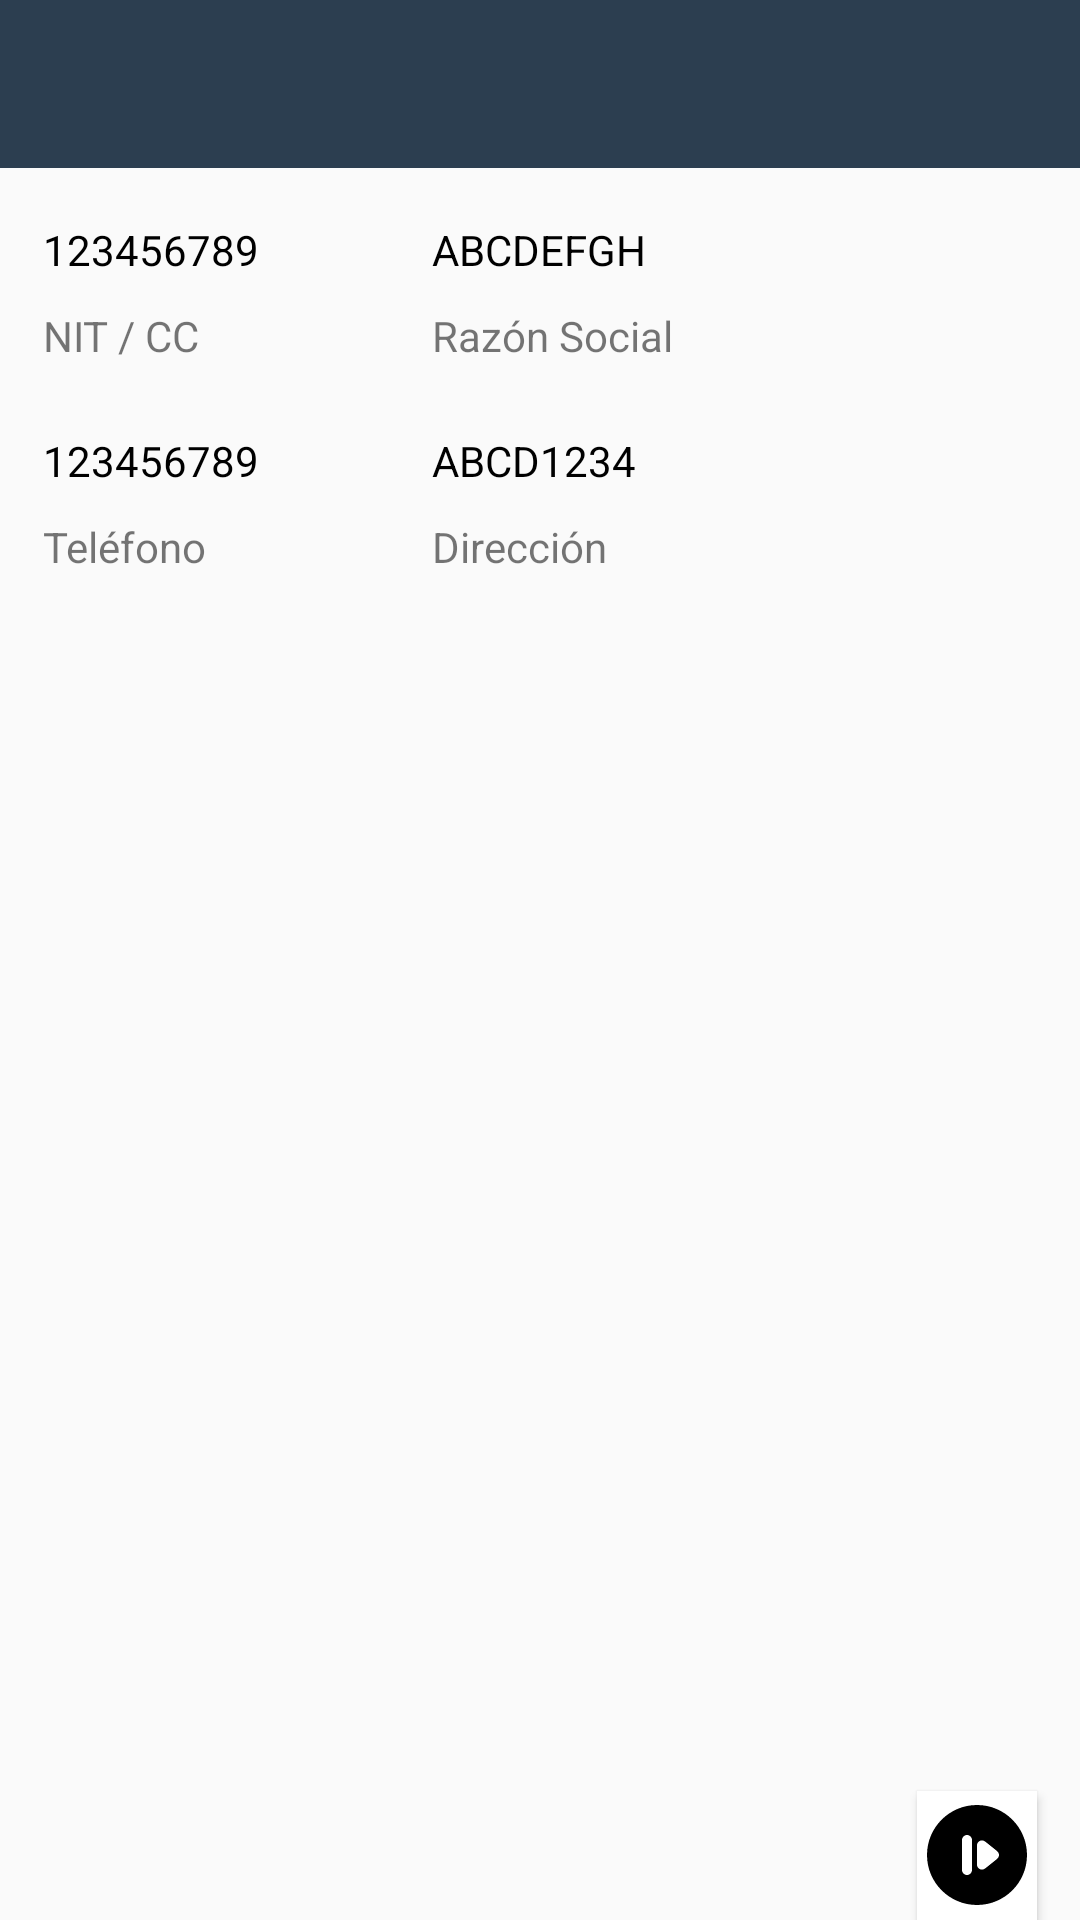

The Android layout XML behind this screen, and the referenced resources:
<!-- AndroidManifest.xml: application theme AppTheme -->
<!-- res/layout/activity_recaudos3.xml -->
<?xml version="1.0" encoding="utf-8"?>
<androidx.constraintlayout.widget.ConstraintLayout xmlns:android="http://schemas.android.com/apk/res/android"
    xmlns:app="http://schemas.android.com/apk/res-auto"
    xmlns:tools="http://schemas.android.com/tools"
    android:layout_width="match_parent"
    android:layout_height="match_parent"
    android:orientation="vertical"
    tools:context=".RecaudosActivity3">

    <include
        layout="@layout/action_bar_toolbar"/>

    <androidx.constraintlayout.widget.Barrier
        android:layout_width="wrap_content"
        android:layout_height="wrap_content"
        app:barrierDirection="top"
        tools:layout_editor_absoluteX="58dp"
        tools:layout_editor_absoluteY="110dp" />

    <androidx.constraintlayout.widget.Guideline
        android:id="@+id/guideline2"
        android:layout_width="wrap_content"
        android:layout_height="wrap_content"
        android:orientation="horizontal"
        app:layout_constraintGuide_percent="0.1" />

    <androidx.constraintlayout.widget.Guideline
        android:id="@+id/guideline3"
        android:layout_width="wrap_content"
        android:layout_height="wrap_content"
        android:orientation="horizontal"
        app:layout_constraintGuide_percent="0.31" />

    <androidx.constraintlayout.widget.Guideline
        android:id="@+id/guideline4"
        android:layout_width="wrap_content"
        android:layout_height="wrap_content"
        android:orientation="vertical"
        app:layout_constraintGuide_percent="0.04" />

    <androidx.constraintlayout.widget.Guideline
        android:id="@+id/guideline6"
        android:layout_width="wrap_content"
        android:layout_height="wrap_content"
        android:orientation="vertical"
        app:layout_constraintGuide_percent="0.96" />

    <androidx.constraintlayout.widget.Guideline
        android:id="@+id/guideline7"
        android:layout_width="wrap_content"
        android:layout_height="wrap_content"
        android:orientation="horizontal"
        app:layout_constraintGuide_percent="0.33" />

    <Button
        android:id="@+id/btnNvRecaudo"
        android:layout_width="0dp"
        android:layout_height="0dp"
        android:background="@drawable/round_maingreen"
        android:text="+"
        android:textColor="#FFFFFF"
        android:textSize="30dp"
        app:layout_constraintBottom_toTopOf="@+id/guideline3"
        app:layout_constraintStart_toStartOf="@+id/guideline4"
        app:layout_constraintTop_toTopOf="@+id/guideline2"
        app:layout_constraintVertical_bias="0.0" />

    <androidx.constraintlayout.widget.Guideline
        android:id="@+id/guideline8"
        android:layout_width="wrap_content"
        android:layout_height="wrap_content"
        android:orientation="horizontal"
        app:layout_constraintGuide_percent="0.16" />

    <androidx.constraintlayout.widget.Guideline
        android:id="@+id/guideline9"
        android:layout_width="wrap_content"
        android:layout_height="wrap_content"
        android:orientation="horizontal"
        app:layout_constraintGuide_percent="0.2" />

    <androidx.constraintlayout.widget.Guideline
        android:id="@+id/guideline10"
        android:layout_width="wrap_content"
        android:layout_height="wrap_content"
        android:orientation="horizontal"
        app:layout_constraintGuide_percent="0.21" />

    <androidx.constraintlayout.widget.Guideline
        android:id="@+id/guideline11"
        android:layout_width="wrap_content"
        android:layout_height="wrap_content"
        android:orientation="horizontal"
        app:layout_constraintGuide_percent="0.27" />

    <TextView
        android:id="@+id/textViewRec3Nit"
        android:layout_width="0dp"
        android:layout_height="0dp"
        android:text="NIT / CC"
        app:layout_constraintBottom_toTopOf="@+id/guideline9"
        app:layout_constraintEnd_toStartOf="@+id/guideline12"
        app:layout_constraintStart_toStartOf="@+id/guideline4"
        app:layout_constraintTop_toTopOf="@+id/guideline8" />

    <TextView
        android:id="@+id/textViewRec2RazSoc"
        android:layout_width="0dp"
        android:layout_height="0dp"
        android:text="Razón Social"
        app:layout_constraintBottom_toTopOf="@+id/guideline9"
        app:layout_constraintEnd_toStartOf="@+id/guideline6"
        app:layout_constraintStart_toStartOf="@+id/guideline12"
        app:layout_constraintTop_toTopOf="@+id/guideline8" />

    <ListView
        android:layout_width="0dp"
        android:layout_height="0dp"
        app:layout_constraintBottom_toBottomOf="parent"
        app:layout_constraintEnd_toStartOf="@+id/guideline6"
        app:layout_constraintHorizontal_bias="0.0"
        app:layout_constraintStart_toStartOf="@+id/guideline4"
        app:layout_constraintTop_toTopOf="@+id/btnPasar3"
        app:layout_constraintVertical_bias="0.0" />

    <Button
        android:id="@+id/btnPasar3"
        android:layout_width="40dp"
        android:layout_height="43dp"
        android:background="@color/white"
        android:drawableStart="@drawable/vector_started"
        app:layout_constraintBottom_toBottomOf="parent"
        app:layout_constraintEnd_toStartOf="@+id/guideline6"
        app:layout_constraintTop_toTopOf="@+id/guideline15" />

    <androidx.constraintlayout.widget.Guideline
        android:id="@+id/guideline12"
        android:layout_width="wrap_content"
        android:layout_height="wrap_content"
        android:orientation="vertical"
        app:layout_constraintGuide_percent="0.4" />

    <TextView
        android:id="@+id/textViewRec2Tel"
        android:layout_width="0dp"
        android:layout_height="0dp"
        android:text="Teléfono"
        app:layout_constraintBottom_toTopOf="@+id/guideline3"
        app:layout_constraintEnd_toStartOf="@+id/guideline12"
        app:layout_constraintStart_toStartOf="@+id/guideline4"
        app:layout_constraintTop_toTopOf="@+id/guideline11" />

    <TextView
        android:id="@+id/textViewRec2Dir"
        android:layout_width="0dp"
        android:layout_height="0dp"
        android:text="Dirección"
        app:layout_constraintBottom_toTopOf="@+id/guideline3"
        app:layout_constraintEnd_toStartOf="@+id/guideline6"
        app:layout_constraintStart_toStartOf="@+id/guideline12"
        app:layout_constraintTop_toTopOf="@+id/guideline11" />

    <TextView
        android:id="@+id/textView2"
        android:layout_width="0dp"
        android:layout_height="wrap_content"
        android:text="123456789"
        android:textColor="#000000"
        app:layout_constraintBottom_toTopOf="@+id/guideline8"
        app:layout_constraintEnd_toStartOf="@+id/guideline12"
        app:layout_constraintStart_toStartOf="@+id/guideline4"
        app:layout_constraintTop_toTopOf="@+id/guideline2" />

    <TextView
        android:id="@+id/textView3"
        android:layout_width="0dp"
        android:layout_height="wrap_content"
        android:text="ABCDEFGH"
        android:textColor="#000000"
        app:layout_constraintBottom_toTopOf="@+id/guideline8"
        app:layout_constraintEnd_toStartOf="@+id/guideline6"
        app:layout_constraintStart_toStartOf="@+id/guideline12"
        app:layout_constraintTop_toTopOf="@+id/guideline2" />

    <TextView
        android:id="@+id/textView8"
        android:layout_width="0dp"
        android:layout_height="wrap_content"
        android:text="123456789"
        android:textColor="#000000"
        app:layout_constraintBottom_toTopOf="@+id/guideline11"
        app:layout_constraintEnd_toStartOf="@+id/guideline12"
        app:layout_constraintStart_toStartOf="@+id/guideline4"
        app:layout_constraintTop_toTopOf="@+id/guideline10" />

    <TextView
        android:id="@+id/textView9"
        android:layout_width="0dp"
        android:layout_height="wrap_content"
        android:text="ABCD1234"
        android:textColor="#000000"
        app:layout_constraintBottom_toTopOf="@+id/guideline11"
        app:layout_constraintEnd_toStartOf="@+id/guideline6"
        app:layout_constraintHorizontal_bias="0.0"
        app:layout_constraintStart_toStartOf="@+id/guideline12"
        app:layout_constraintTop_toTopOf="@+id/guideline10" />

</androidx.constraintlayout.widget.ConstraintLayout>
<!-- res/layout/action_bar_toolbar.xml (included above) -->
<?xml version="1.0" encoding="utf-8"?>
<com.google.android.material.appbar.AppBarLayout
    xmlns:android="http://schemas.android.com/apk/res/android"
    android:layout_width="match_parent"
    android:layout_height="wrap_content"
    xmlns:app="http://schemas.android.com/apk/res-auto">

   <androidx.appcompat.widget.Toolbar
        android:id="@+id/toolbar"
        android:layout_width="match_parent"
        android:layout_height="wrap_content"
        android:background="@color/colorThemePrimary"
        app:theme="@style/ToolbarTheme"/>

</com.google.android.material.appbar.AppBarLayout >
<!-- resources referenced by this layout -->
<resources>
  <color name="colorThemePrimary">#2C3E50</color>
  <color name="white">#FFFFFFFF</color>
  <!-- drawable round_maingreen (drawable) -->
  <?xml version="1.0" encoding="utf-8"?>
  <shape xmlns:android="http://schemas.android.com/apk/res/android"
      android:shape="rectangle">
      <solid android:color="@color/colorMainGreen"/>
      <corners android:bottomRightRadius="50dp"
          android:bottomLeftRadius="50dp"
          android:topRightRadius="50dp"
          android:topLeftRadius="50dp"/>
  </shape>
  <!-- drawable vector_started (drawable) -->
  <vector xmlns:android="http://schemas.android.com/apk/res/android"
      android:width="40dp"
      android:height="40dp"
      android:viewportWidth="24"
      android:viewportHeight="24">
    <path
        android:pathData="M12,2C6.48,2 2,6.48 2,12c0,5.52 4.48,10 10,10s10,-4.48 10,-10C22,6.48 17.52,2 12,2zM11,15c0,0.55 -0.45,1 -1,1s-1,-0.45 -1,-1V9c0,-0.55 0.45,-1 1,-1s1,0.45 1,1V15zM16.02,12.78l-2.4,1.92C12.97,15.22 12,14.76 12,13.92v-3.84c0,-0.84 0.97,-1.3 1.62,-0.78l2.4,1.92C16.52,11.62 16.52,12.38 16.02,12.78z"
        android:fillColor="#000000"/>
  </vector>
  <style name="ToolbarTheme">
          <item name="colorControlNormal">@color/white</item>
          <item name="titleTextColor">@color/white</item>
      </style>
  
      //Diseño del dataPicker
  <style name="AppTheme" parent="Theme.AppCompat.Light.NoActionBar">
          <item name="colorPrimary">@color/colorThemePrimary</item>
          <item name="colorPrimaryDark">@color/colorThemeSecondary</item>
          <item name="colorAccent">@color/colorThemeSuccess</item>
  
      </style>
  <color name="colorMainGreen">#178600</color>
  <color name="colorThemeSecondary">#6F7D7E</color>
  <color name="colorThemeSuccess">#18BC9C</color>
</resources>
